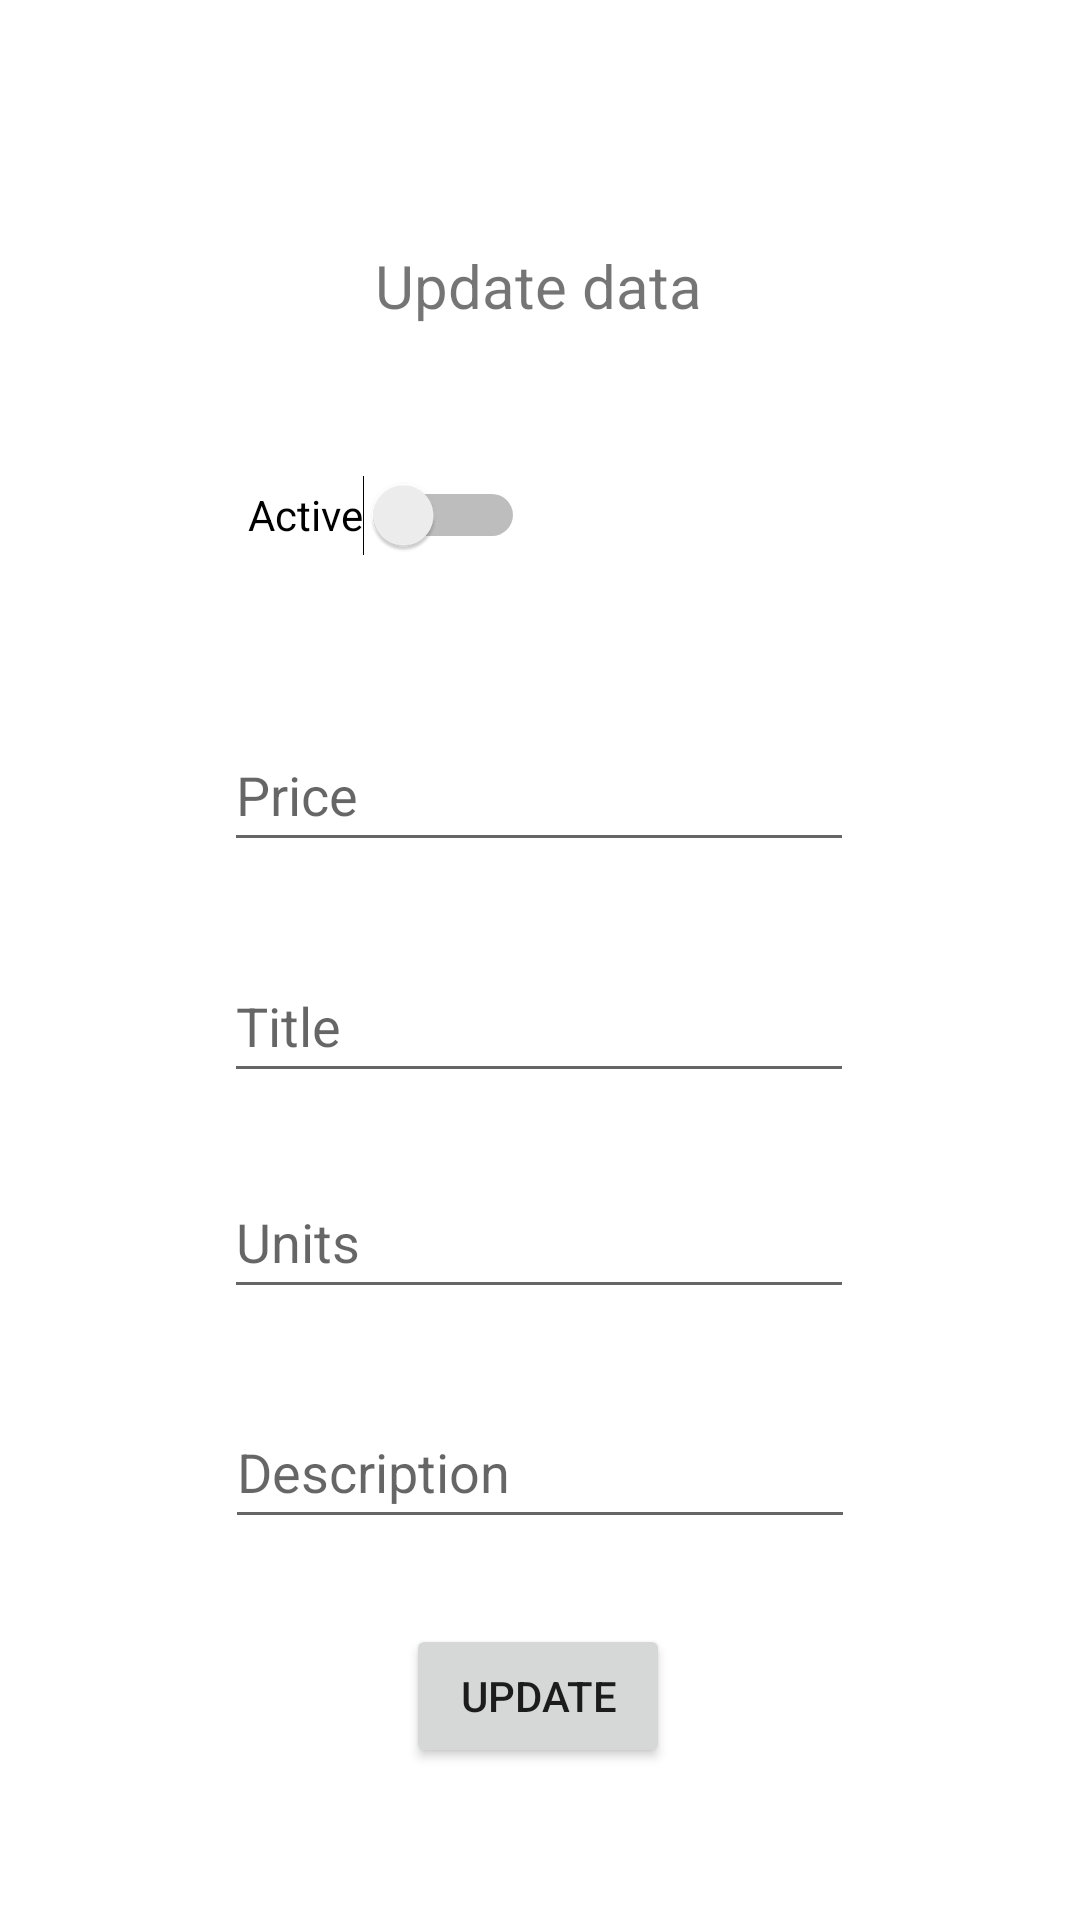

The Android layout XML behind this screen, and the referenced resources:
<!-- AndroidManifest.xml: application theme Theme.MarketPlace -->
<!-- res/layout/fragment_update_product.xml -->
<?xml version="1.0" encoding="utf-8"?>
<androidx.constraintlayout.widget.ConstraintLayout xmlns:android="http://schemas.android.com/apk/res/android"
    xmlns:app="http://schemas.android.com/apk/res-auto"
    xmlns:tools="http://schemas.android.com/tools"
    android:layout_width="match_parent"
    android:layout_height="match_parent"
    tools:context=".updateProduct.fragment.UpdateProductFragment"
    android:background="@color/white">

    <TextView
        android:id="@+id/TextView8"
        android:layout_width="wrap_content"
        android:layout_height="wrap_content"
        android:text="Update data"
        android:textSize="20sp"
        app:layout_constraintBottom_toBottomOf="parent"
        app:layout_constraintEnd_toEndOf="parent"
        app:layout_constraintHorizontal_bias="0.498"
        app:layout_constraintStart_toStartOf="parent"
        app:layout_constraintTop_toTopOf="parent"
        app:layout_constraintVertical_bias="0.133" />

    <EditText
        android:id="@+id/editTextPriceUpdate"
        android:layout_width="wrap_content"
        android:layout_height="wrap_content"
        android:ems="10"
        android:hint="Price"
        android:inputType="textPersonName"
        android:minHeight="48dp"
        app:layout_constraintBottom_toBottomOf="parent"
        app:layout_constraintEnd_toEndOf="parent"
        app:layout_constraintHorizontal_bias="0.497"
        app:layout_constraintStart_toStartOf="parent"
        app:layout_constraintTop_toBottomOf="@+id/TextView8"
        app:layout_constraintVertical_bias="0.27" />

    <EditText
        android:id="@+id/editTextTitleUpdate"
        android:layout_width="wrap_content"
        android:layout_height="wrap_content"
        android:ems="10"
        android:hint="Title"
        android:inputType="textPersonName"
        android:minHeight="48dp"
        app:layout_constraintBottom_toBottomOf="parent"
        app:layout_constraintEnd_toEndOf="parent"
        app:layout_constraintHorizontal_bias="0.497"
        app:layout_constraintStart_toStartOf="parent"
        app:layout_constraintTop_toBottomOf="@+id/editTextPriceUpdate"
        app:layout_constraintVertical_bias="0.095" />

    <Switch
        android:id="@+id/switch1"
        android:layout_width="wrap_content"
        android:layout_height="wrap_content"
        android:minHeight="48dp"
        android:text="Active"
        app:layout_constraintBottom_toTopOf="@+id/editTextPriceUpdate"
        app:layout_constraintEnd_toEndOf="parent"
        app:layout_constraintHorizontal_bias="0.309"
        app:layout_constraintStart_toStartOf="parent"
        app:layout_constraintTop_toBottomOf="@+id/TextView8"
        app:layout_constraintVertical_bias="0.472" />

    <Button
        android:id="@+id/finishUpdateBtn"
        android:layout_width="wrap_content"
        android:layout_height="wrap_content"
        android:layout_marginTop="177dp"
        android:text="UPDATE"
        app:layout_constraintBottom_toBottomOf="parent"
        app:layout_constraintEnd_toEndOf="parent"
        app:layout_constraintHorizontal_bias="0.498"
        app:layout_constraintStart_toStartOf="parent"
        app:layout_constraintTop_toBottomOf="@+id/editTextTitleUpdate"
        app:layout_constraintVertical_bias="0.0" />

    <EditText
        android:id="@+id/editTextAmountUpdate"
        android:layout_width="wrap_content"
        android:layout_height="wrap_content"
        android:ems="10"
        android:hint="Units"
        android:inputType="textPersonName"
        android:minHeight="48dp"
        app:layout_constraintBottom_toTopOf="@+id/finishUpdateBtn"
        app:layout_constraintEnd_toEndOf="parent"
        app:layout_constraintHorizontal_bias="0.497"
        app:layout_constraintStart_toStartOf="parent"
        app:layout_constraintTop_toBottomOf="@+id/editTextTitleUpdate"
        app:layout_constraintVertical_bias="0.186" />

    <EditText
        android:id="@+id/editTextDescriptionUpdate"
        android:layout_width="wrap_content"
        android:layout_height="wrap_content"
        android:ems="10"
        android:inputType="textPersonName"
        android:minHeight="48dp"
        android:hint="Description"
        app:layout_constraintBottom_toTopOf="@+id/finishUpdateBtn"
        app:layout_constraintEnd_toEndOf="parent"
        app:layout_constraintStart_toStartOf="parent"
        app:layout_constraintTop_toBottomOf="@+id/editTextAmountUpdate" />
</androidx.constraintlayout.widget.ConstraintLayout>
<!-- resources referenced by this layout -->
<resources>
  <style name="Theme.MarketPlace" parent="Theme.MaterialComponents.DayNight.DarkActionBar">
          
          <item name="colorPrimary">@color/teal_700</item>
          <item name="colorPrimaryVariant">@color/teal_200</item>
          <item name="colorOnPrimary">@color/black</item>
          
          <item name="colorSecondary">@color/purple_500</item>
          <item name="colorSecondaryVariant">@color/purple_700</item>
          <item name="colorOnSecondary">@color/white</item>
          
          <item name="android:statusBarColor" tools:targetApi="l">?attr/colorPrimaryVariant</item>
          
      </style>
  <!-- not gathered from this repository: default colours our renderer supplied (Android Studio template values) -->
  <color name="purple_500">#FF6200EE</color>
  <color name="purple_700">#FF3700B3</color>
  <color name="teal_200">#FF03DAC5</color>
  <color name="teal_700">#FF018786</color>
  <color name="black">#FF000000</color>
  <color name="white">#FFFFFFFF</color>
</resources>
